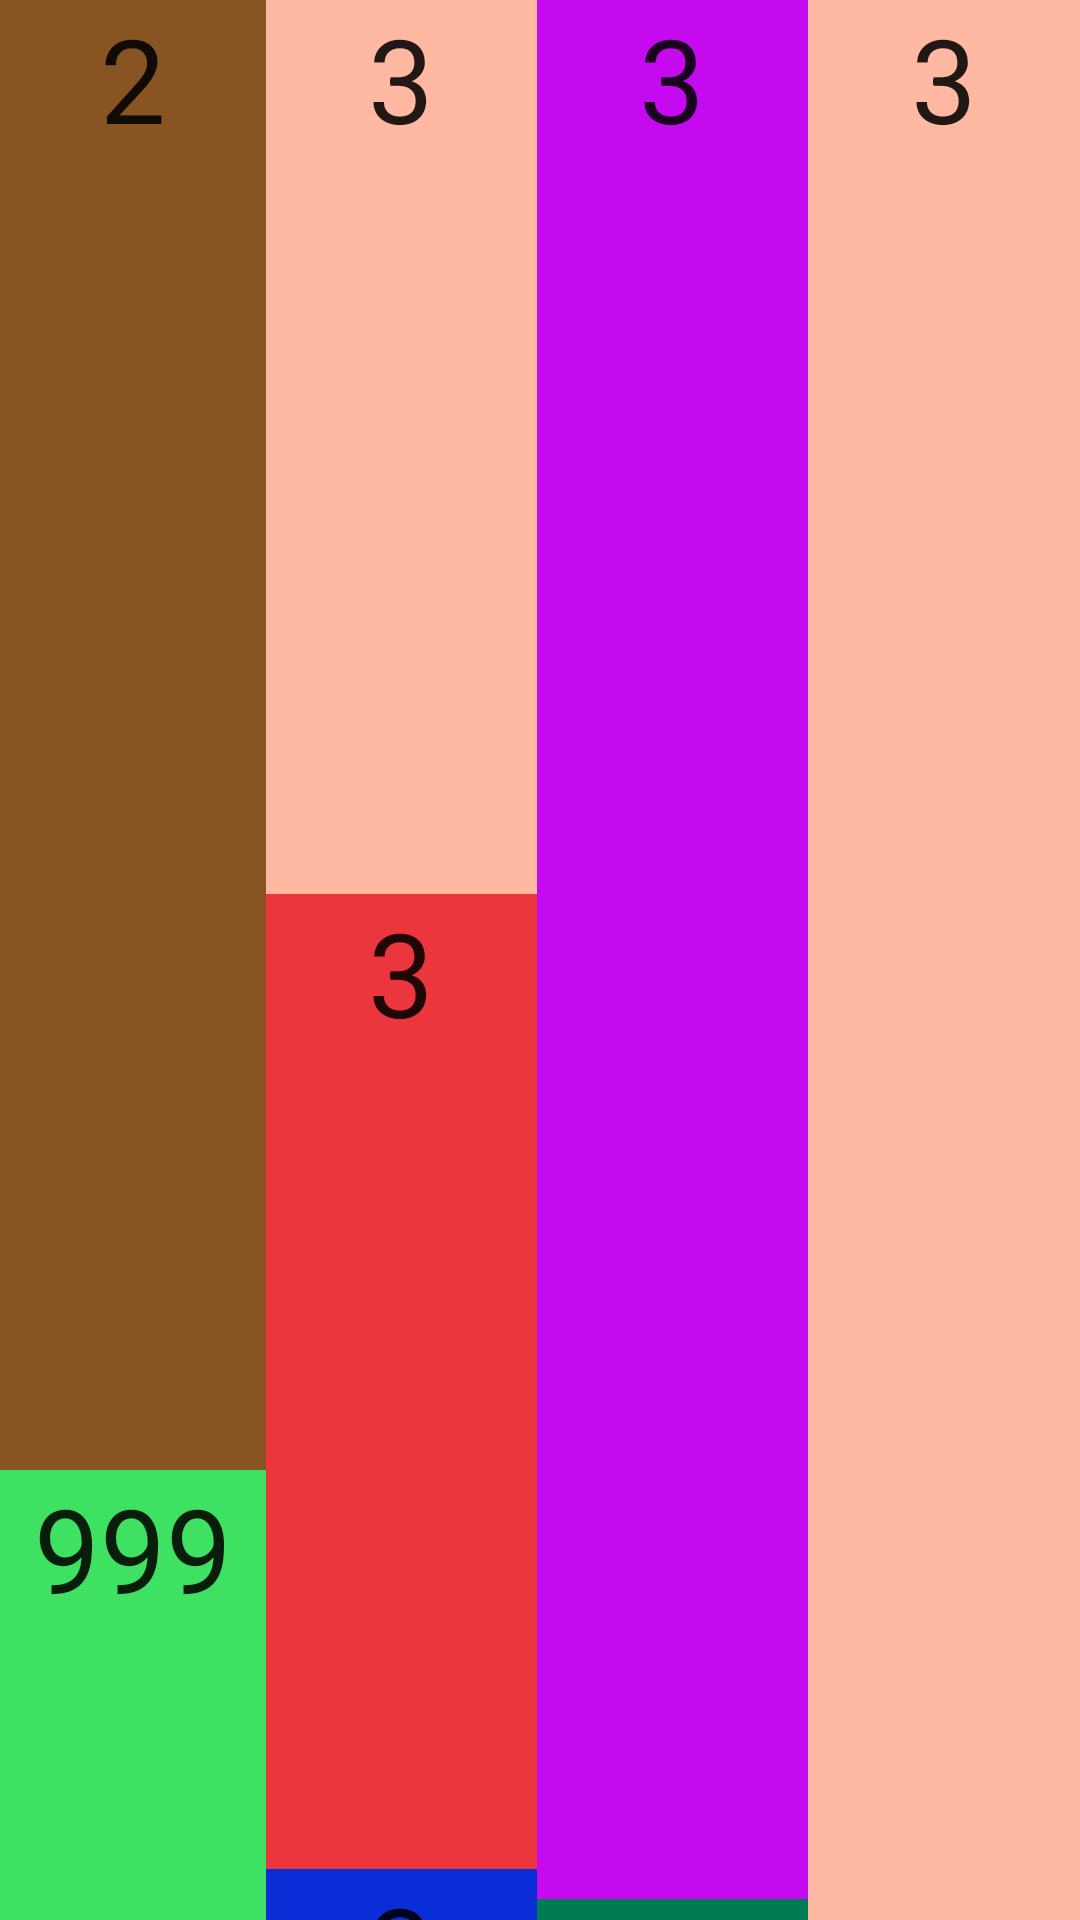

Here is an Android app screen rendered from its layout file. Give the layout XML and the strings, colors and styles it references.
<!-- AndroidManifest.xml: application theme Theme.AppChamDiem -->
<!-- res/layout/lab1bai1.xml -->
<?xml version="1.0" encoding="utf-8"?>
<LinearLayout
    xmlns:android="http://schemas.android.com/apk/res/android"
    xmlns:tools="http://schemas.android.com/tools"
    xmlns:app="http://schemas.android.com/apk/res-auto"
    android:layout_width="match_parent"
    android:layout_height="match_parent"
    tools:context=".MainActivity"
    android:orientation="horizontal"
    android:weightSum="10"
    >

    <LinearLayout
        android:layout_width="wrap_content"
        android:layout_height="wrap_content"
        android:orientation="vertical"
        android:layout_weight="1">

        <TextView
            android:id="@+id/textView5"
            android:layout_width="match_parent"
            android:layout_height="490dp"
            android:background="#852"
            android:text="2"
            android:textAlignment="center"
            android:textAppearance="@android:style/TextAppearance"
            android:textSize="39dp" />

        <TextView
            android:id="@+id/textView9"
            android:layout_width="match_parent"
            android:layout_height="473dp"
            android:background="#3EE161"
            android:text="999"
            android:textAlignment="center"
            android:textAppearance="@android:style/TextAppearance"
            android:textSize="39dp" />
    </LinearLayout>

    <LinearLayout
        android:layout_width="wrap_content"
        android:layout_height="wrap_content"
        android:orientation="vertical"
        android:layout_weight="3">

        <TextView
            android:id="@+id/textView6"
            android:layout_width="match_parent"
            android:layout_height="298dp"
            android:background="#FFB9A3"
            android:text="3"
            android:textAlignment="center"
            android:textAppearance="@android:style/TextAppearance"
            android:textSize="39dp" />

        <TextView
            android:id="@+id/textView85"
            android:layout_width="match_parent"
            android:layout_height="325dp"
            android:background="#EA363C"
            android:text="3"
            android:textAlignment="center"
            android:textAppearance="@android:style/TextAppearance"
            android:textSize="39dp" />

        <TextView
            android:id="@+id/textView648"
            android:layout_width="match_parent"
            android:layout_height="342dp"
            android:background="#0B2DD8"
            android:text="3"
            android:textAlignment="center"
            android:textAppearance="@android:style/TextAppearance"
            android:textSize="39dp" />
    </LinearLayout>


    <LinearLayout
        android:layout_width="wrap_content"
        android:layout_height="wrap_content"
        android:orientation="vertical"
        android:layout_weight="3">

        <TextView
            android:id="@+id/textView685"
            android:layout_width="match_parent"
            android:layout_height="633dp"
            android:background="#C50AEF"
            android:text="3"
            android:textAlignment="center"
            android:textAppearance="@android:style/TextAppearance"
            android:textSize="39dp" />

        <TextView
            android:id="@+id/textView885"
            android:layout_width="match_parent"
            android:layout_height="327dp"
            android:background="#007C55"
            android:text="3"
            android:textAlignment="center"
            android:textAppearance="@android:style/TextAppearance"
            android:textSize="39dp" />


    </LinearLayout>
    <LinearLayout
        android:layout_width="wrap_content"
        android:layout_height="wrap_content"
        android:orientation="vertical"
        android:layout_weight="3">

        <TextView
            android:id="@+id/textView631"
            android:layout_width="match_parent"
            android:layout_height="960dp"
            android:background="#FFB9A3"
            android:text="3"
            android:textAlignment="center"
            android:textAppearance="@android:style/TextAppearance"
            android:textSize="39dp" />


    </LinearLayout>
</LinearLayout>
<!-- resources referenced by this layout -->
<resources>
  <style name="Theme.AppChamDiem" parent="Base.Theme.AppChamDiem" />
  <style name="Base.Theme.AppChamDiem" parent="Theme.AppCompat.Light.DarkActionBar">
          
          
      </style>
</resources>
